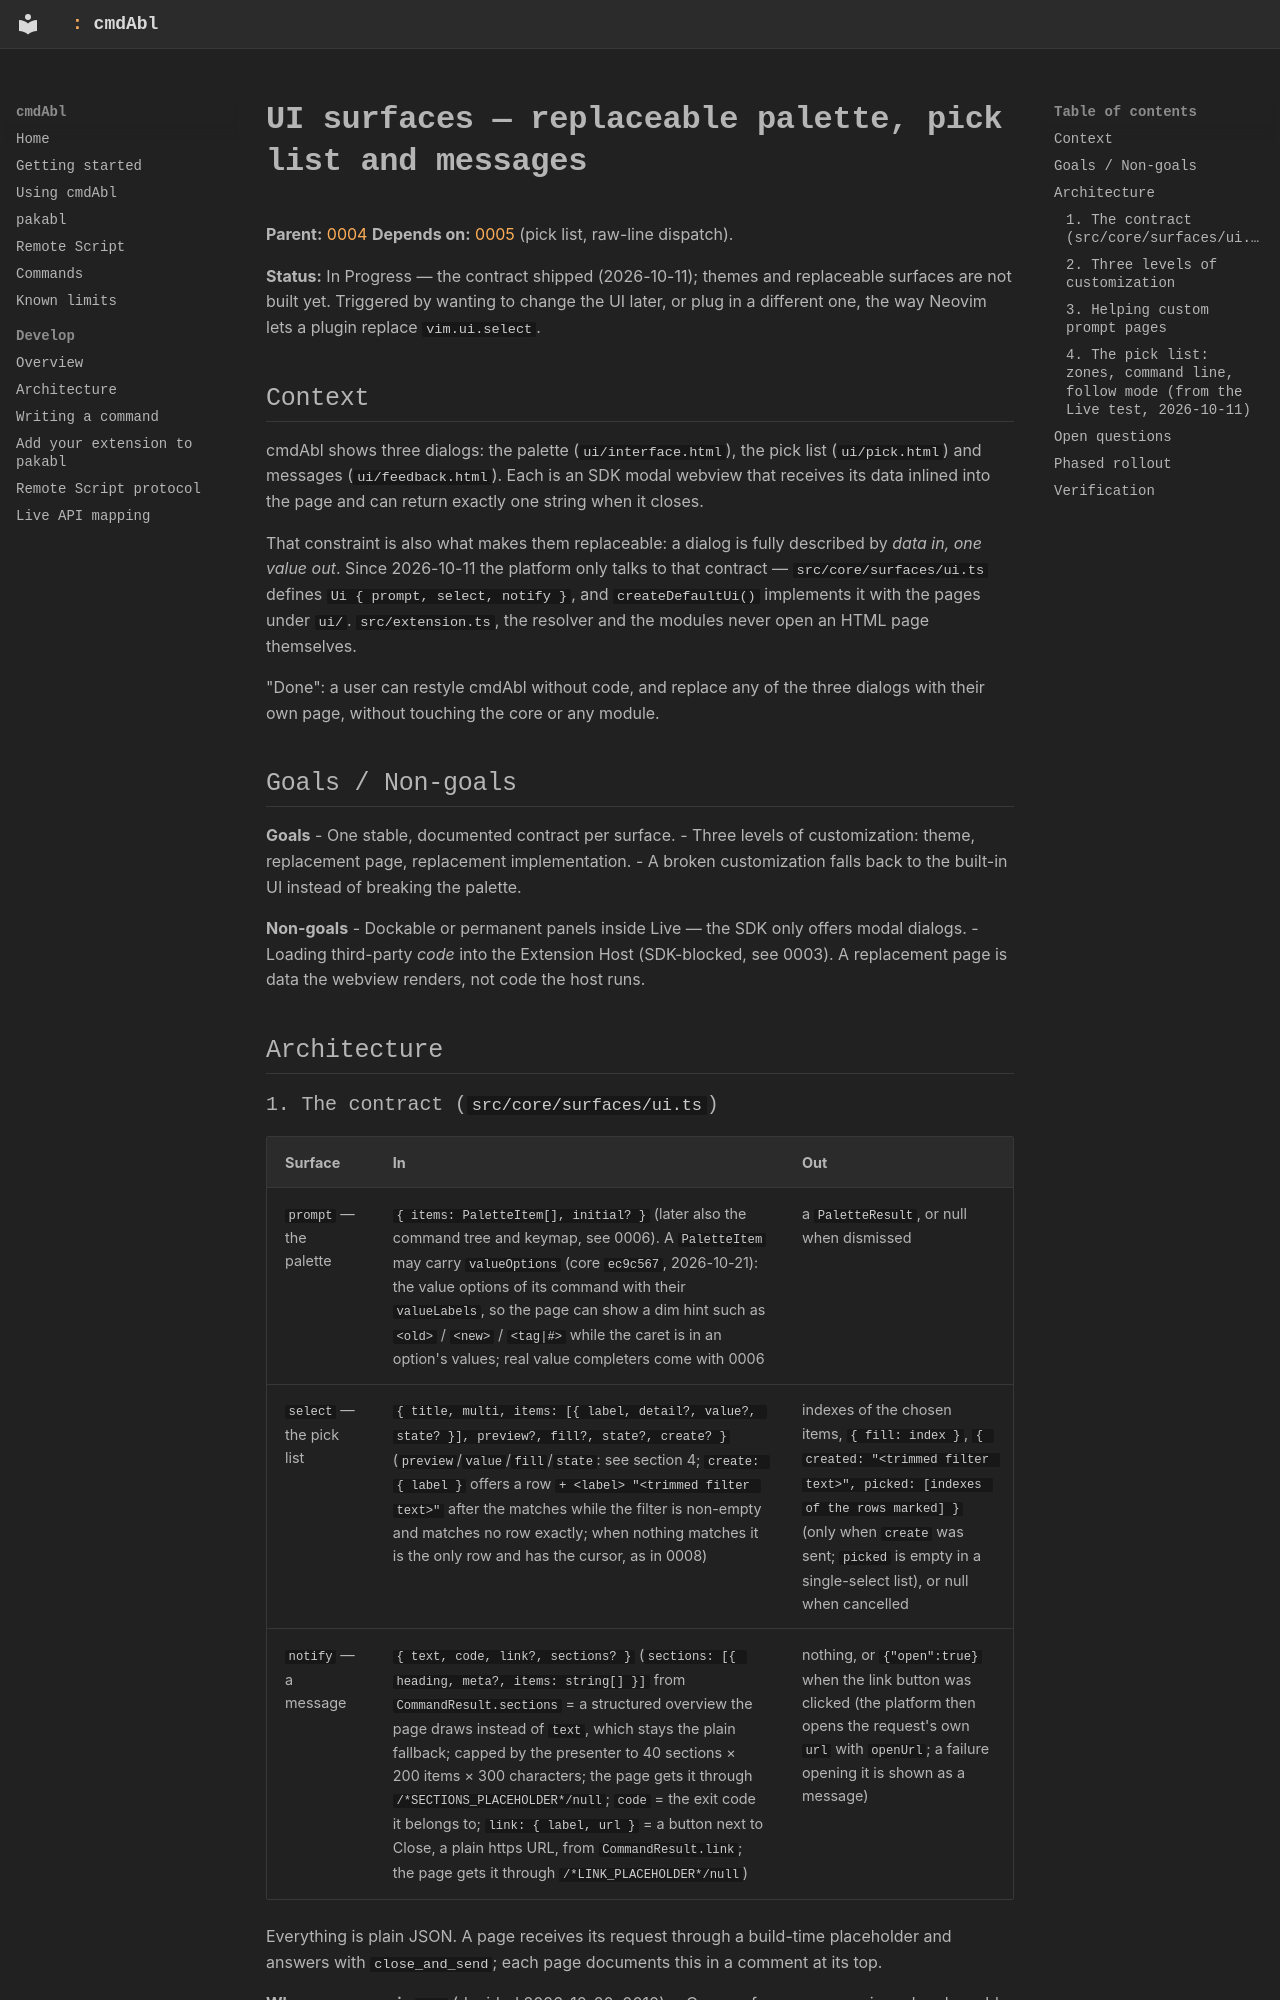

repository: MarvinHauke/cmdAbl · page: feature-plans/0007-ui-surfaces/index.html · generator: mkdocs

# UI surfaces — replaceable palette, pick list and messages

**Parent:** [0004](0004-command-platform.md)
**Depends on:** [0005](0005-command-tree-and-module-authoring.md) (pick list, raw-line dispatch).

**Status:** In Progress — the contract shipped (2026-10-11); themes and replaceable surfaces are
not built yet. Triggered by wanting to change the UI later, or plug in a different one, the way
Neovim lets a plugin replace `vim.ui.select`.

## Context

cmdAbl shows three dialogs: the palette (`ui/interface.html`), the pick list (`ui/pick.html`)
and messages (`ui/feedback.html`). Each is an SDK modal webview that receives its data inlined
into the page and can return exactly one string when it closes.

That constraint is also what makes them replaceable: a dialog is fully described by *data in,
one value out*. Since 2026-10-11 the platform only talks to that contract — `src/core/surfaces/ui.ts`
defines `Ui { prompt, select, notify }`, and `createDefaultUi()` implements it with the pages
under `ui/`. `src/extension.ts`, the resolver and the modules never open an HTML page themselves.

"Done": a user can restyle cmdAbl without code, and replace any of the three dialogs with their
own page, without touching the core or any module.

## Goals / Non-goals

**Goals**
- One stable, documented contract per surface.
- Three levels of customization: theme, replacement page, replacement implementation.
- A broken customization falls back to the built-in UI instead of breaking the palette.

**Non-goals**
- Dockable or permanent panels inside Live — the SDK only offers modal dialogs.
- Loading third-party *code* into the Extension Host (SDK-blocked, see 0003). A replacement
  page is data the webview renders, not code the host runs.

## Architecture

### 1. The contract (`src/core/surfaces/ui.ts`)

| Surface | In | Out |
|---|---|---|
| `prompt` — the palette | `{ items: PaletteItem[], initial? }` (later also the command tree and keymap, see 0006). A `PaletteItem` may carry `valueOptions` (core `ec9c567`, 2026-10-21): the value options of its command with their `valueLabels`, so the page can show a dim hint such as `<old>` / `<new>` / `<tag|#>` while the caret is in an option's values; real value completers come with 0006 | a `PaletteResult`, or null when dismissed |
| `select` — the pick list | `{ title, multi, items: [{ label, detail?, value?, state? }], preview?, fill?, state?, create? }` (`preview`/`value`/`fill`/`state`: see section 4; `create: { label }` offers a row `+ <label> "<trimmed filter text>"` after the matches while the filter is non-empty and matches no row exactly; when nothing matches it is the only row and has the cursor, as in 0008) | indexes of the chosen items, `{ fill: index }`, `{ created: "<trimmed filter text>", picked: [indexes of the rows marked] }` (only when `create` was sent; `picked` is empty in a single-select list), or null when cancelled |
| `notify` — a message | `{ text, code, link?, sections? }` (`sections: [{ heading, meta?, items: string[] }]` from `CommandResult.sections` = a structured overview the page draws instead of `text`, which stays the plain fallback; capped by the presenter to 40 sections × 200 items × 300 characters; the page gets it through `/*SECTIONS_PLACEHOLDER*/null`; `code` = the exit code it belongs to; `link: { label, url }` = a button next to Close, a plain https URL, from `CommandResult.link`; the page gets it through `/*LINK_PLACEHOLDER*/null`) | nothing, or `{"open":true}` when the link button was clicked (the platform then opens the request's own `url` with `openUrl`; a failure opening it is shown as a message) |


Everything is plain JSON. A page receives its request through a build-time placeholder and
answers with `close_and_send`; each page documents this in a comment at its top.

**Where pages go in `ui/`** (decided 2026-10-20, 0010):
- Core surfaces are generic and replaceable: `ui/<surface>.html`, with the contract here.
- A page only one module needs is opened with `api.dialog` and lives in `ui/modules/<module>/`.
  `pakabl-list.html` moved there (`ui/modules/pakabl/list.html`, user, 2026-10-20); the
  architecture test enforces it.
- When a second module needs the same kind of page, it becomes a core surface.
- Editing pages collect the changes and answer once; the extension applies them after the page
  closes.
